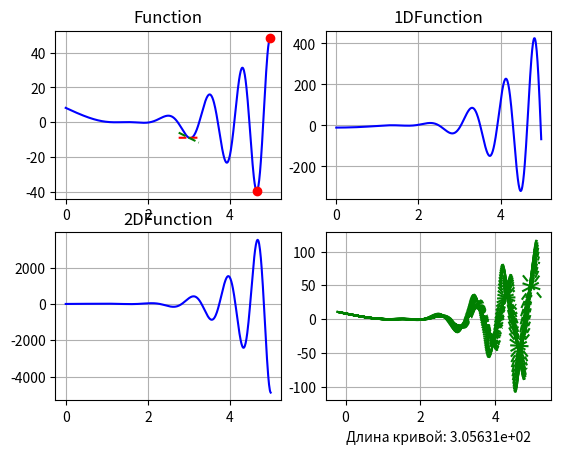

This chart was generated by the following Python code:
import matplotlib.pyplot as plt
import numpy as np
from scipy import integrate
from math import sqrt
import warnings

warnings.filterwarnings('ignore')

x = np.arange(0, 5.0, 0.01)

x0 = 3                                                        # точка х0  <- менять здесь
f = pow((2 * x - 3), 2) * np.sin(pow(x, 2) + 2)


def func(x):
    return (2 * x - 3) ** 2 * np.sin(x ** 2 + 2)

def find_max(x, max):
    for i in x:
        if max == pow((2 * i - 3), 2) * np.sin(pow(i, 2) + 2):
            return i


def find_min(x, min):
    for i in x:
        if min == pow((2 * i - 3), 2) * np.sin(pow(i, 2) + 2):
            return i


def first_d(x):
    return (8 * x - 12) * np.sin(pow(x, 2) + 2) + pow((2 * x - 3), 2) * 2 * x * np.cos(pow(x, 2) + 2)

def second_d(x):
    return 2 * (20 * x ** 2 - 36 * x + 9) * np.cos(x ** 2 + 2) + 4 * (-4 * x ** 4 + 12 * x ** 3 - 9 * x ** 2 + 2) * np.sin(
    x ** 2 + 2)

def normal(x, x0):
    return func(x0) - (x - x0) / first_d(x0)

def kas(x, x0):
    return func(x0) + (x - x0) * first_d(x0)

def dlina_krivo(x):
    return sqrt(1+(first_d(x)**2))


result, blank = integrate.quad(dlina_krivo, 0, 5)
length = np.arange(x0-0.25, x0+0.25, 0.01)


ax1 = plt.subplot(221)
plt.plot(x, f, 'b')
plt.plot(find_max(x, max(f)), max(f), 'or')
plt.plot(find_min(x, min(f)), min(f), 'or')

plt.plot(length, normal(length, x0), '--r')
plt.plot(length, kas(length, x0), '--g')
plt.title("Function")
plt.grid()

ax2 = plt.subplot(222)
plt.plot(x, first_d(x), 'b')
plt.title("1DFunction")
plt.grid()

ax3 = plt.subplot(223)
plt.plot(x, second_d(x), 'b')
plt.title("2DFunction")
plt.grid()

ax4 = plt.subplot(224)
for t in x:
    temp = np.arange(t-0.25, t+0.25, 0.01)
    plt.plot(temp, kas(temp, t), '--g')
plt.xlabel(f'Длина кривой: {result:.5e}')
plt.grid()


plt.show()